Run: headless pygame with SDL's dummy video driver; simulated clock (each Clock.tick advances the game by its frame time, no real sleeping); random seed 0; keys injected as events and as key.get_pressed() state; no mouse input.
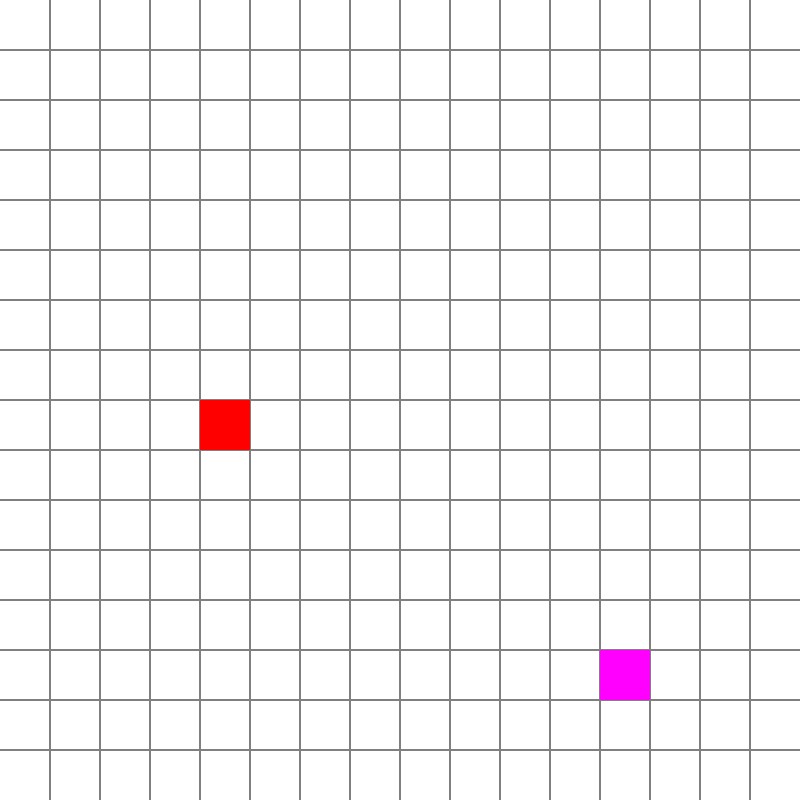
Frame 1 of 4 · flips 1–60 · no input
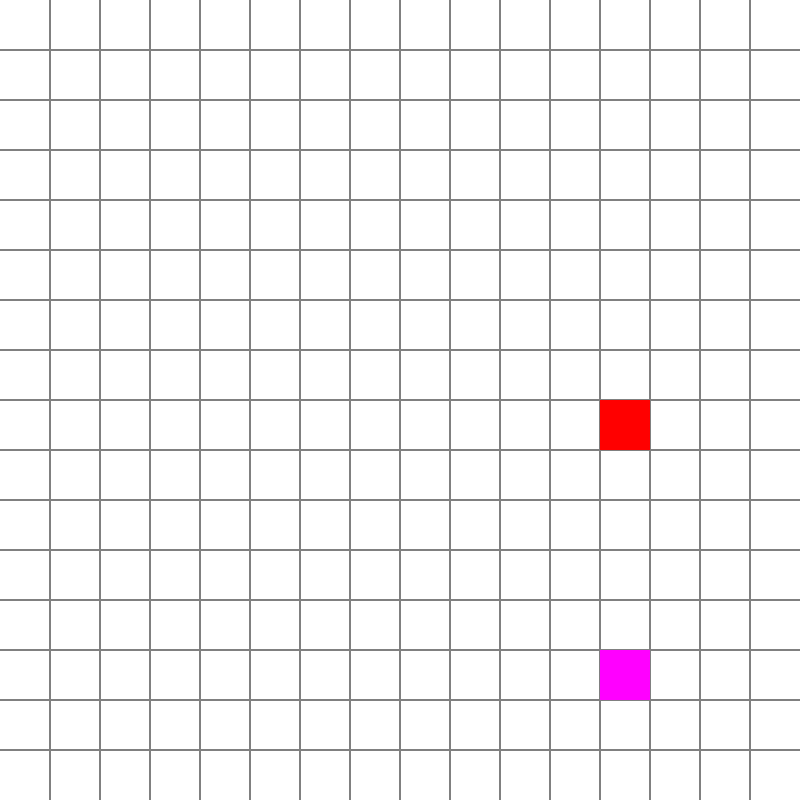
Frame 2 of 4 · flips 61–180 · tapped SPACE, RETURN · held RIGHT (→), D
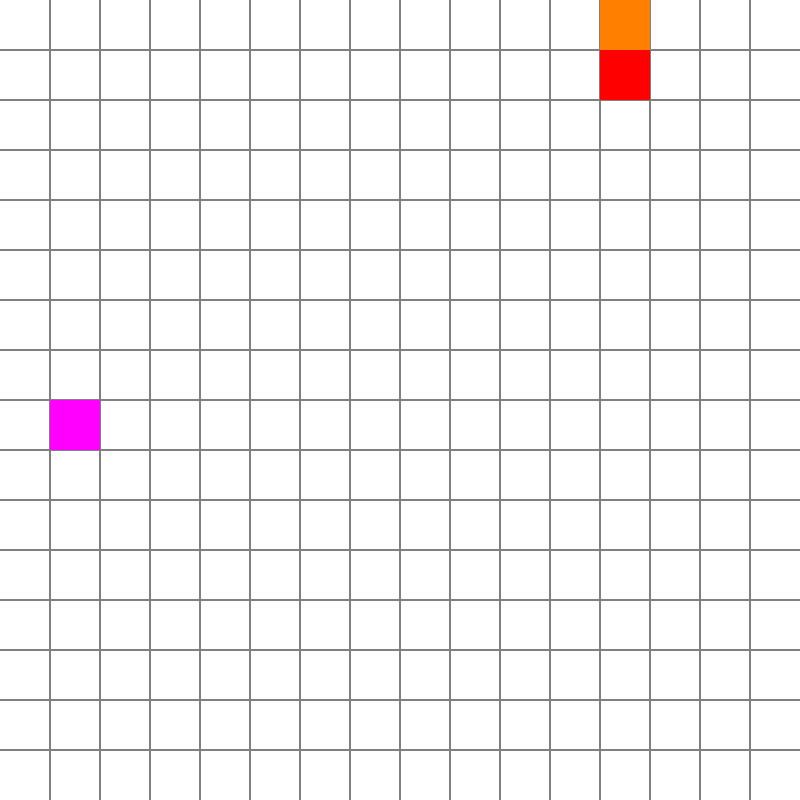
Frame 3 of 4 · flips 181–300 · held DOWN (↓), S
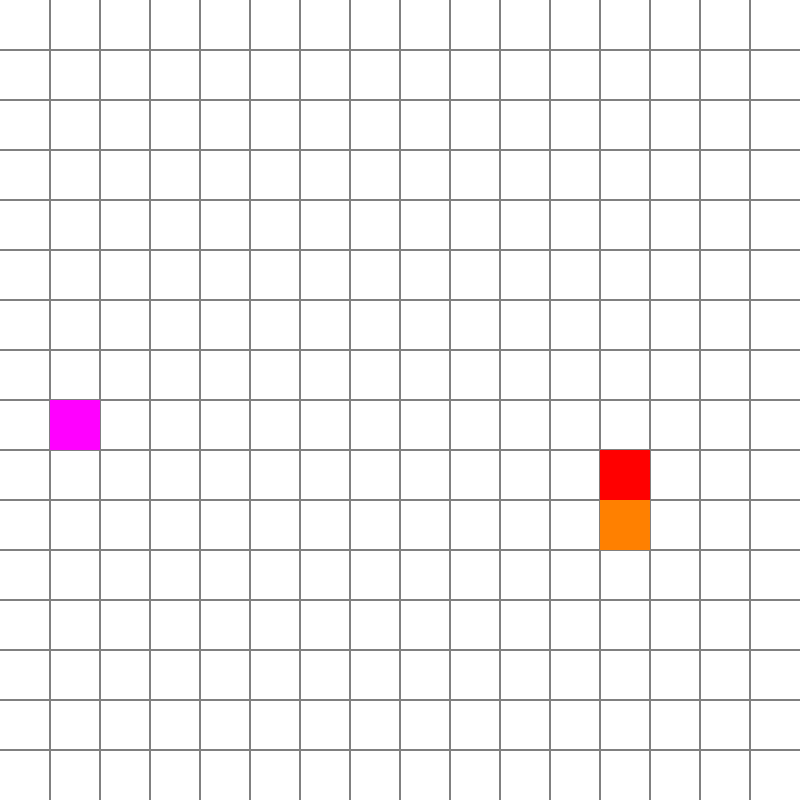
Frame 4 of 4 · flips 301–420 · held LEFT (←), A, UP (↑), W

The pygame program that drew these frames:

import pygame , random
from pygame.locals import *
pygame.init()
col , row ,size = 16 , 16 ,50
time = 3
gamescreen = pygame.display.set_mode((col*size,row*size))
pygame.display.set_caption("Hello Sneak")
clock = pygame.time.Clock()
background = pygame.Surface((col*size,row*size))
background.fill((255,255,255))
for i in range (1, col):
    pygame.draw.line(background,(128,128,128),(i*size-1,0),(i*size-1,row*size),2)
for i in range (1, row):
    pygame.draw.line(background,(128,128,128),(0,i*size-1),(col*size,i*size-1),2)
def random_position(body):
    while True:
        position = random.randrange(col),random.randrange(row)
        if position not in body:
            break
    return  position
body = [(col//2, row//2)]
step = (1,0)
length = 1
food = random_position(body)
time = 3
online = True
def game_over(body):
    for i in range(1,length):
        if body[0] == body[i]:
            pygame.quit()
while online:
    clock.tick(time)
    for event in pygame.event.get():
        if event.type == pygame.QUIT:
            online = False
        if event.type == pygame.KEYDOWN:
            permission = {"a": True, "d": True, "w": True, "s": True}
            if event.key == pygame.K_a and permission["a"]:
                permission = {"a": True, "d": False, "w": True, "s": True}
                step = (-1, 0)
            if event.key == pygame.K_d and permission["d"]:
                permission = {"a": False, "d": True, "w": True, "s": True}
                step = (1, 0)
            if event.key == pygame.K_w and permission["w"]:
                permission = {"a": True, "d": True, "w": True, "s": False}
                step = (0, -1)
            if event.key == pygame.K_s and permission["s"]:
                permission = {"a": True, "d": True, "w": False, "s": True}
                step = (0, 1)
    body.insert(0,body[0][:])
    body[0] = (body[0][0] + step[0]) % col, (body[0][1] + step[1]) % row
    if body[0] == food:
        food = random_position(body)
        length+= 1
        time+= 0.5
    while len(body) > length:
        del body[-1]
        gamescreen.blit(background,(0,0))
        pygame.draw.rect(gamescreen,(255,0,255), (food[0]*size, food[1]*size,size ,size))
        for i, pos in enumerate(body):
            color = (255, 0, 0) if i == 0 else (0, 192, 0) if (i % 2) == 0 else (255, 128, 0)
            pygame.draw.rect(gamescreen, color, (pos[0] * size, pos[1] * size, size, size))
        game_over(body)
        pygame.display.flip()
